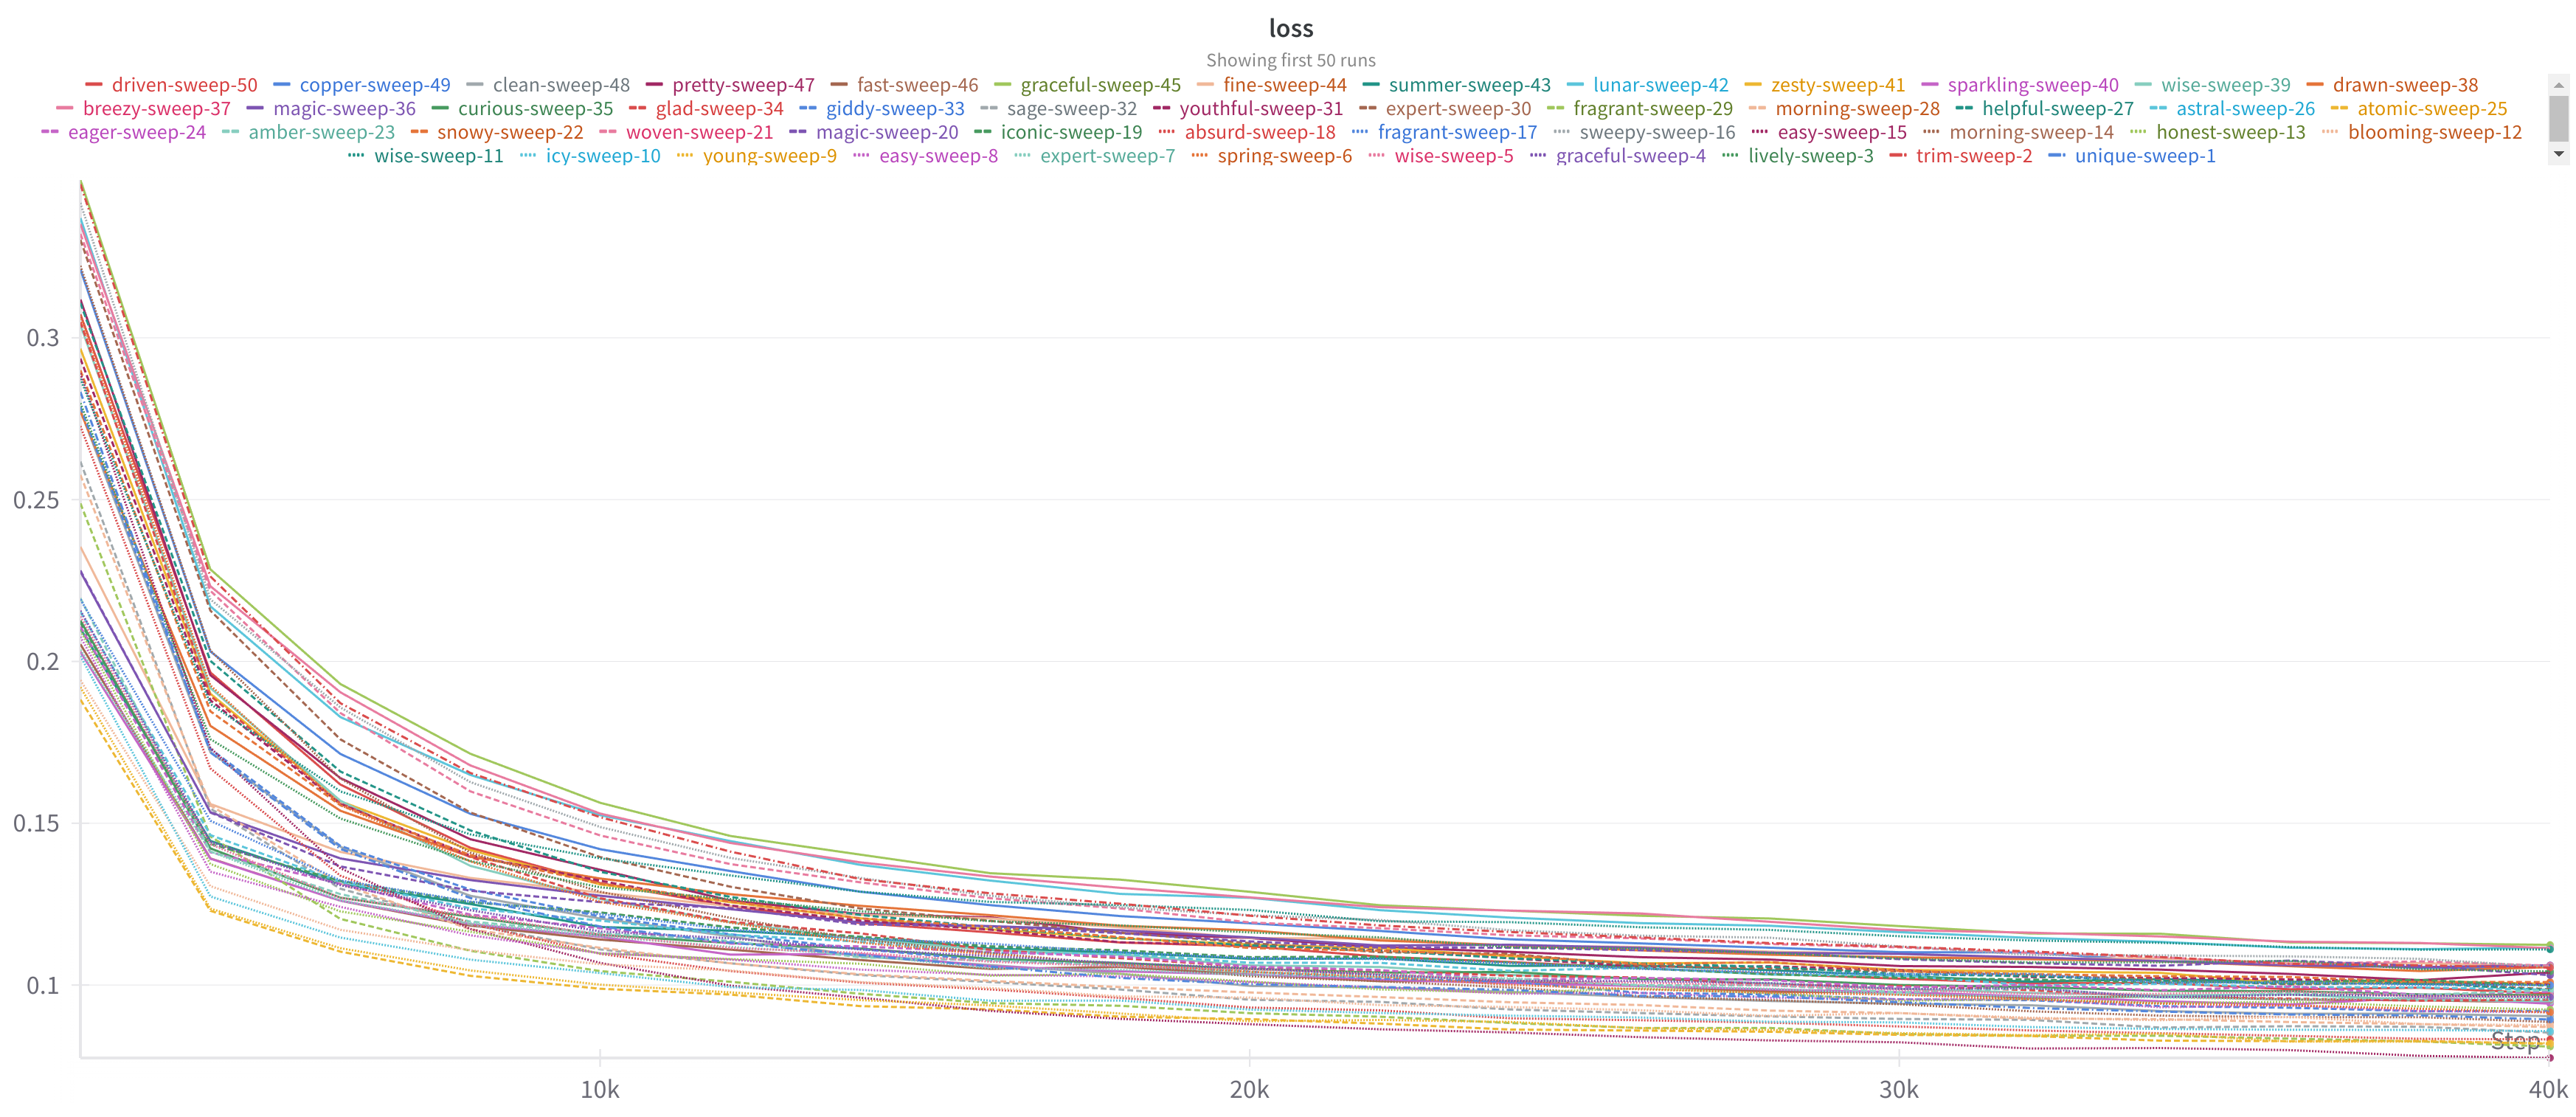

The table this chart was drawn from, first rows:
Step, driven-sweep-50 - loss, driven-sweep-50 - loss__MIN, driven-sweep-50 - loss__MAX, copper-sweep-49 - loss, copper-sweep-49 - loss__MIN, copper-sweep-49 - loss__MAX, clean-sweep-48 - loss, clean-sweep-48 - loss__MIN, clean-sweep-48 - loss__MAX, pretty-sweep-47 - loss, pretty-sweep-47 - loss__MIN, pretty-sweep-47 - loss__MAX, fast-sweep-46 - loss, fast-sweep-46 - loss__MIN, fast-sweep-46 - loss__MAX, graceful-sweep-45 - loss, graceful-sweep-45 - loss__MIN, graceful-sweep-45 - loss__MAX, fine-sweep-44 - loss, fine-sweep-44 - loss__MIN, fine-sweep-44 - loss__MAX, summer-sweep-43 - loss, summer-sweep-43 - loss__MIN
2000, 0.3073, 0.3073, 0.3073, 0.3212, 0.3212, 0.3212, 0.2775, 0.2775, 0.2775, 0.3119, 0.3119, 0.3119, 0.2053, 0.2053, 0.2053, 0.3488, 0.3488, 0.3488, 0.2354, 0.2354, 0.2354, 0.2101, 0.2101
4001, 0.1966, 0.1966, 0.1966, 0.2031, 0.2031, 0.2031, 0.172, 0.172, 0.172, 0.1957, 0.1957, 0.1957, 0.1391, 0.1391, 0.1391, 0.2285, 0.2285, 0.2285, 0.156, 0.156, 0.156, 0.1445, 0.1445
6002, 0.1619, 0.1619, 0.1619, 0.1714, 0.1714, 0.1714, 0.1427, 0.1427, 0.1427, 0.164, 0.164, 0.164, 0.1261, 0.1261, 0.1261, 0.193, 0.193, 0.193, 0.1411, 0.1411, 0.1411, 0.1313, 0.1313
8003, 0.1424, 0.1424, 0.1424, 0.1529, 0.1529, 0.1529, 0.1276, 0.1276, 0.1276, 0.1451, 0.1451, 0.1451, 0.1184, 0.1184, 0.1184, 0.1715, 0.1715, 0.1715, 0.1331, 0.1331, 0.1331, 0.125, 0.125
10004, 0.1315, 0.1315, 0.1315, 0.142, 0.142, 0.142, 0.1205, 0.1205, 0.1205, 0.1356, 0.1356, 0.1356, 0.1141, 0.1141, 0.1141, 0.1563, 0.1563, 0.1563, 0.1286, 0.1286, 0.1286, 0.1179, 0.1179
12005, 0.1244, 0.1244, 0.1244, 0.1352, 0.1352, 0.1352, 0.115, 0.115, 0.115, 0.1261, 0.1261, 0.1261, 0.111, 0.111, 0.111, 0.1461, 0.1461, 0.1461, 0.1244, 0.1244, 0.1244, 0.1168, 0.1168
14006, 0.1191, 0.1191, 0.1191, 0.1288, 0.1288, 0.1288, 0.1088, 0.1088, 0.1088, 0.1219, 0.1219, 0.1219, 0.1077, 0.1077, 0.1077, 0.1403, 0.1403, 0.1403, 0.1217, 0.1217, 0.1217, 0.1145, 0.1145
16007, 0.1163, 0.1163, 0.1163, 0.1247, 0.1247, 0.1247, 0.1062, 0.1062, 0.1062, 0.1209, 0.1209, 0.1209, 0.105, 0.105, 0.105, 0.1346, 0.1346, 0.1346, 0.1206, 0.1206, 0.1206, 0.1113, 0.1113
18008, 0.1131, 0.1131, 0.1131, 0.1213, 0.1213, 0.1213, 0.1035, 0.1035, 0.1035, 0.1161, 0.1161, 0.1161, 0.1056, 0.1056, 0.1056, 0.1326, 0.1326, 0.1326, 0.1178, 0.1178, 0.1178, 0.1101, 0.1101
20009, 0.112, 0.112, 0.112, 0.1191, 0.1191, 0.1191, 0.09972, 0.09972, 0.09972, 0.1145, 0.1145, 0.1145, 0.1033, 0.1033, 0.1033, 0.1288, 0.1288, 0.1288, 0.1145, 0.1145, 0.1145, 0.1081, 0.1081
22010, 0.1088, 0.1088, 0.1088, 0.1167, 0.1167, 0.1167, 0.09925, 0.09925, 0.09925, 0.1117, 0.1117, 0.1117, 0.1012, 0.1012, 0.1012, 0.1247, 0.1247, 0.1247, 0.1143, 0.1143, 0.1143, 0.1082, 0.1082
24011, 0.1071, 0.1071, 0.1071, 0.1141, 0.1141, 0.1141, 0.09788, 0.09788, 0.09788, 0.1103, 0.1103, 0.1103, 0.1012, 0.1012, 0.1012, 0.123, 0.123, 0.123, 0.1122, 0.1122, 0.1122, 0.1059, 0.1059
26012, 0.1052, 0.1052, 0.1052, 0.1129, 0.1129, 0.1129, 0.09631, 0.09631, 0.09631, 0.1086, 0.1086, 0.1086, 0.09979, 0.09979, 0.09979, 0.1214, 0.1214, 0.1214, 0.1118, 0.1118, 0.1118, 0.106, 0.106
28013, 0.1035, 0.1035, 0.1035, 0.1115, 0.1115, 0.1115, 0.09507, 0.09507, 0.09507, 0.1079, 0.1079, 0.1079, 0.09793, 0.09793, 0.09793, 0.1206, 0.1206, 0.1206, 0.1103, 0.1103, 0.1103, 0.1046, 0.1046
30014, 0.1019, 0.1019, 0.1019, 0.1101, 0.1101, 0.1101, 0.09424, 0.09424, 0.09424, 0.1059, 0.1059, 0.1059, 0.09781, 0.09781, 0.09781, 0.1182, 0.1182, 0.1182, 0.1096, 0.1096, 0.1096, 0.1029, 0.1029
32015, 0.1006, 0.1006, 0.1006, 0.1101, 0.1101, 0.1101, 0.09376, 0.09376, 0.09376, 0.1056, 0.1056, 0.1056, 0.09601, 0.09601, 0.09601, 0.1159, 0.1159, 0.1159, 0.1082, 0.1082, 0.1082, 0.101, 0.101
34016, 0.1006, 0.1006, 0.1006, 0.1073, 0.1073, 0.1073, 0.09197, 0.09197, 0.09197, 0.1048, 0.1048, 0.1048, 0.09656, 0.09656, 0.09656, 0.1159, 0.1159, 0.1159, 0.1082, 0.1082, 0.1082, 0.1018, 0.1018
36017, 0.09869, 0.09869, 0.09869, 0.1072, 0.1072, 0.1072, 0.09115, 0.09115, 0.09115, 0.1034, 0.1034, 0.1034, 0.09552, 0.09552, 0.09552, 0.1132, 0.1132, 0.1132, 0.1068, 0.1068, 0.1068, 0.101, 0.101
38018, 0.09917, 0.09917, 0.09917, 0.1052, 0.1052, 0.1052, 0.09114, 0.09114, 0.09114, 0.1015, 0.1015, 0.1015, 0.09528, 0.09528, 0.09528, 0.1129, 0.1129, 0.1129, 0.1068, 0.1068, 0.1068, 0.1003, 0.1003
40019, 0.0974, 0.0974, 0.0974, 0.1057, 0.1057, 0.1057, 0.09037, 0.09037, 0.09037, 0.1039, 0.1039, 0.1039, 0.09465, 0.09465, 0.09465, 0.1124, 0.1124, 0.1124, 0.1059, 0.1059, 0.1059, 0.1001, 0.1001
